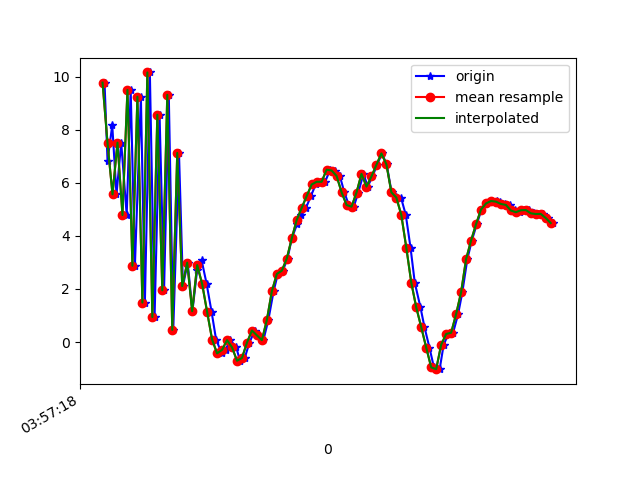

The file beside this chart, header and first rows:
1618545438108, 1241114222136529, 9.771864, -4.219318, 3.6237073
1618545438120, 1241114241367299, 6.828, -4.829, -14.67
1618545438139, 1241114260598069, 8.165, -3.548, 2.956
1618545438156, 1241114279828839, 5.565, -4.314, -15.24
1618545438175, 1241114299059609, 7.511, -3.371, 2.318
1618545438197, 1241114318290379, 4.785, -4.395, -15.28
1618545438213, 1241114337521149, 9.499, -3.173, 1.437
1618545438230, 1241114356751919, 2.875, -4.471, -14.51
1618545438254, 1241114375982689, 9.242, -3.005, -0.7355
1618545438270, 1241114395213459, 1.487, -4.737, -11.92
1618545438290, 1241114414444229, 10.16, -2.974, -4.428
1618545438309, 1241114433674999, 0.9431, -4.781, -8.077
1618545438329, 1241114452905769, 8.564, -3.169, -9.497
1618545438347, 1241114472136539, 1.948, -4.986, -14.28
1618545438366, 1241114491367309, 9.313, -3.186, -4.756
1618545438384, 1241114510598079, 0.4597, -5.165, -7.24
1618545438407, 1241114529828849, 7.124, -3.79, -13.05
1618545438423, 1241114549059619, 2.11, -4.58, -0.6892
1618545438442, 1241114568290389, 2.99, -4.679, -16.87
1618545438461, 1241114587521159, 1.163, -4.885, -8.733
1618545438480, 1241114606751929, 2.725, -4.819, -8.02
1618545438498, 1241114625982699, 3.078, -4.688, -7.814
1618545438518, 1241114645213469, 2.193, -4.823, -8.347
1618545438538, 1241114664444239, 1.136, -4.908, -8.939
1618545438556, 1241114683675009, 0.0951, -4.799, -9.168
1618545438579, 1241114702905779, -0.4268, -4.536, -9.093
1618545438594, 1241114722136549, -0.2944, -4.773, -9.277
1618545438613, 1241114741367319, 0.07185, -5.749, -9.482
1618545438637, 1241114760598089, -0.1977, -6.707, -9.259
1618545438652, 1241114779828859, -0.7045, -7.185, -8.839
1618545438671, 1241114799059629, -0.5984, -7.62, -8.891
1618545438690, 1241114818290399, -0.02199, -7.926, -9.116
1618545438711, 1241114837521169, 0.4352, -8.349, -9.67
1618545438729, 1241114856751939, 0.2531, -8.734, -9.893
1618545438746, 1241114875982709, 0.07153, -9.132, -9.335
1618545438766, 1241114895213479, 0.8358, -9.794, -9.188
1618545438787, 1241114914444249, 1.914, -9.054, -9.391
1618545438804, 1241114933675019, 2.567, -10.26, -10.09
1618545438824, 1241114952905789, 2.688, -10.82, -10.62
1618545438843, 1241114972136559, 3.146, -10.87, -10.24
1618545438860, 1241114991367329, 3.908, -10.78, -10.41
1618545438881, 1241115010598099, 4.433, -10.99, -10.39
1618545438899, 1241115029828869, 4.777, -11.1, -10.36
1618545438917, 1241115049059639, 5.056, -10.87, -10.33
1618545438937, 1241115068290409, 5.501, -10.46, -10.41
1618545438956, 1241115087521179, 5.937, -10.32, -10.1
1618545438976, 1241115106751949, 6.038, -10.38, -9.312
1618545438994, 1241115125982719, 6.038, -9.943, -9.043
1618545439014, 1241115145213489, 6.493, -9.612, -9.019
1618545439032, 1241115164444259, 6.463, -9.3, -8.987
1618545439053, 1241115183675029, 6.258, -9.037, -8.907
1618545439071, 1241115202905799, 5.646, -9.076, -8.828
1618545439089, 1241115222136569, 5.164, -9.354, -9.019
1618545439109, 1241115241367339, 5.1, -9.322, -9.175
1618545439127, 1241115260598109, 5.632, -9.23, -9.348
1618545439148, 1241115279828879, 6.336, -9.567, -9.47
1618545439165, 1241115299059649, 5.858, -10.03, -9.562
1618545439184, 1241115318290419, 6.238, -10.37, -9.195
1618545439203, 1241115337521189, 6.678, -9.871, -9.098
1618545439222, 1241115356751959, 7.107, -9.598, -8.954
1618545439241, 1241115375982729, 6.698, -10.45, -8.814
... 35 more rows
